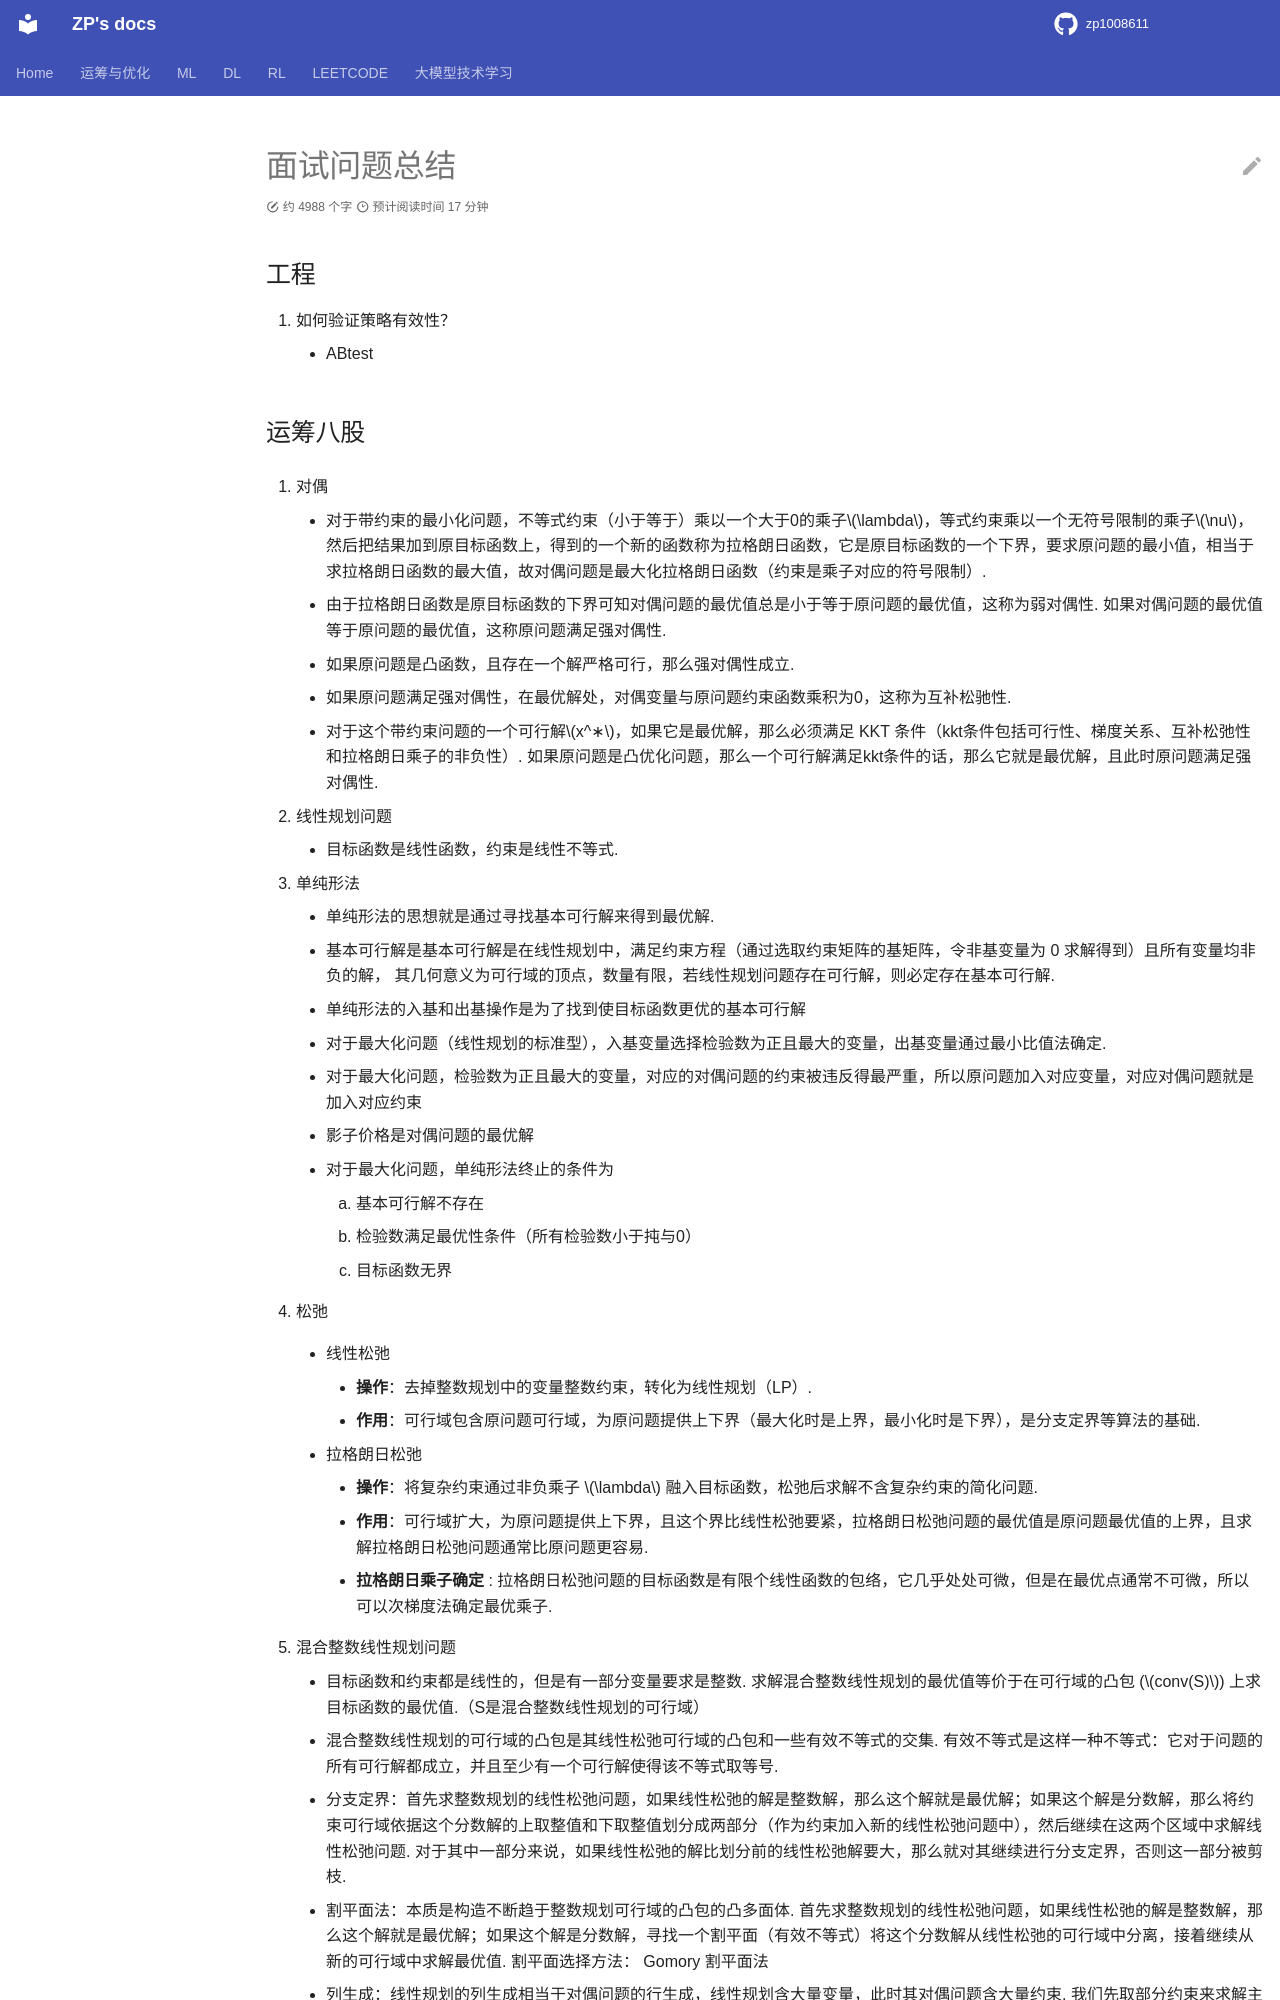

repository: zp1008611/zp1008611.github.io · page: RESUME_QandA/summary/Resume_or/index.html · generator: mkdocs

# 面试问题总结

## 工程

1. 如何验证策略有效性？
    - ABtest

## 运筹八股

1. 对偶
    - 对于带约束的最小化问题，不等式约束（小于等于）乘以一个大于0的乘子$\lambda$，等式约束乘以一个无符号限制的乘子$\nu$，然后把结果加到原目标函数上，得到的一个新的函数称为拉格朗日函数，它是原目标函数的一个下界，要求原问题的最小值，相当于求拉格朗日函数的最大值，故对偶问题是最大化拉格朗日函数（约束是乘子对应的符号限制）. 
    - 由于拉格朗日函数是原目标函数的下界可知对偶问题的最优值总是小于等于原问题的最优值，这称为弱对偶性. 如果对偶问题的最优值等于原问题的最优值，这称原问题满足强对偶性. 
    - 如果原问题是凸函数，且存在一个解严格可行，那么强对偶性成立.
    - 如果原问题满足强对偶性，在最优解处，对偶变量与原问题约束函数乘积为0，这称为互补松驰性.
    - 对于这个带约束问题的一个可行解$x^∗$，如果它是最优解，那么必须满足 KKT 条件（kkt条件包括可行性、梯度关系、互补松弛性和拉格朗日乘子的非负性）. 如果原问题是凸优化问题，那么一个可行解满足kkt条件的话，那么它就是最优解，且此时原问题满足强对偶性.

2. 线性规划问题

    - 目标函数是线性函数，约束是线性不等式.

3. 单纯形法
    - 单纯形法的思想就是通过寻找基本可行解来得到最优解.
    - 基本可行解是基本可行解是在线性规划中，满足约束方程（通过选取约束矩阵的基矩阵，令非基变量为 0 求解得到）且所有变量均非负的解， 其几何意义为可行域的顶点，数量有限，若线性规划问题存在可行解，则必定存在基本可行解. 
    - 单纯形法的入基和出基操作是为了找到使目标函数更优的基本可行解
    - 对于最大化问题（线性规划的标准型），入基变量选择检验数为正且最大的变量，出基变量通过最小比值法确定.
    - 对于最大化问题，检验数为正且最大的变量，对应的对偶问题的约束被违反得最严重，所以原问题加入对应变量，对应对偶问题就是加入对应约束
    - 影子价格是对偶问题的最优解
    - 对于最大化问题，单纯形法终止的条件为
        1. 基本可行解不存在
        2. 检验数满足最优性条件（所有检验数小于扽与0）
        3. 目标函数无界

4. 松弛
    - 线性松弛  
        - **操作**：去掉整数规划中的变量整数约束，转化为线性规划（LP）.   
        - **作用**：可行域包含原问题可行域，为原问题提供上下界（最大化时是上界，最小化时是下界），是分支定界等算法的基础.   

    - 拉格朗日松弛  
        - **操作**：将复杂约束通过非负乘子 $\lambda$ 融入目标函数，松弛后求解不含复杂约束的简化问题.   
        - **作用**：可行域扩大，为原问题提供上下界，且这个界比线性松弛要紧，拉格朗日松弛问题的最优值是原问题最优值的上界，且求解拉格朗日松弛问题通常比原问题更容易.   
        - **拉格朗日乘子确定** : 拉格朗日松弛问题的目标函数是有限个线性函数的包络，它几乎处处可微，但是在最优点通常不可微，所以可以次梯度法确定最优乘子.
